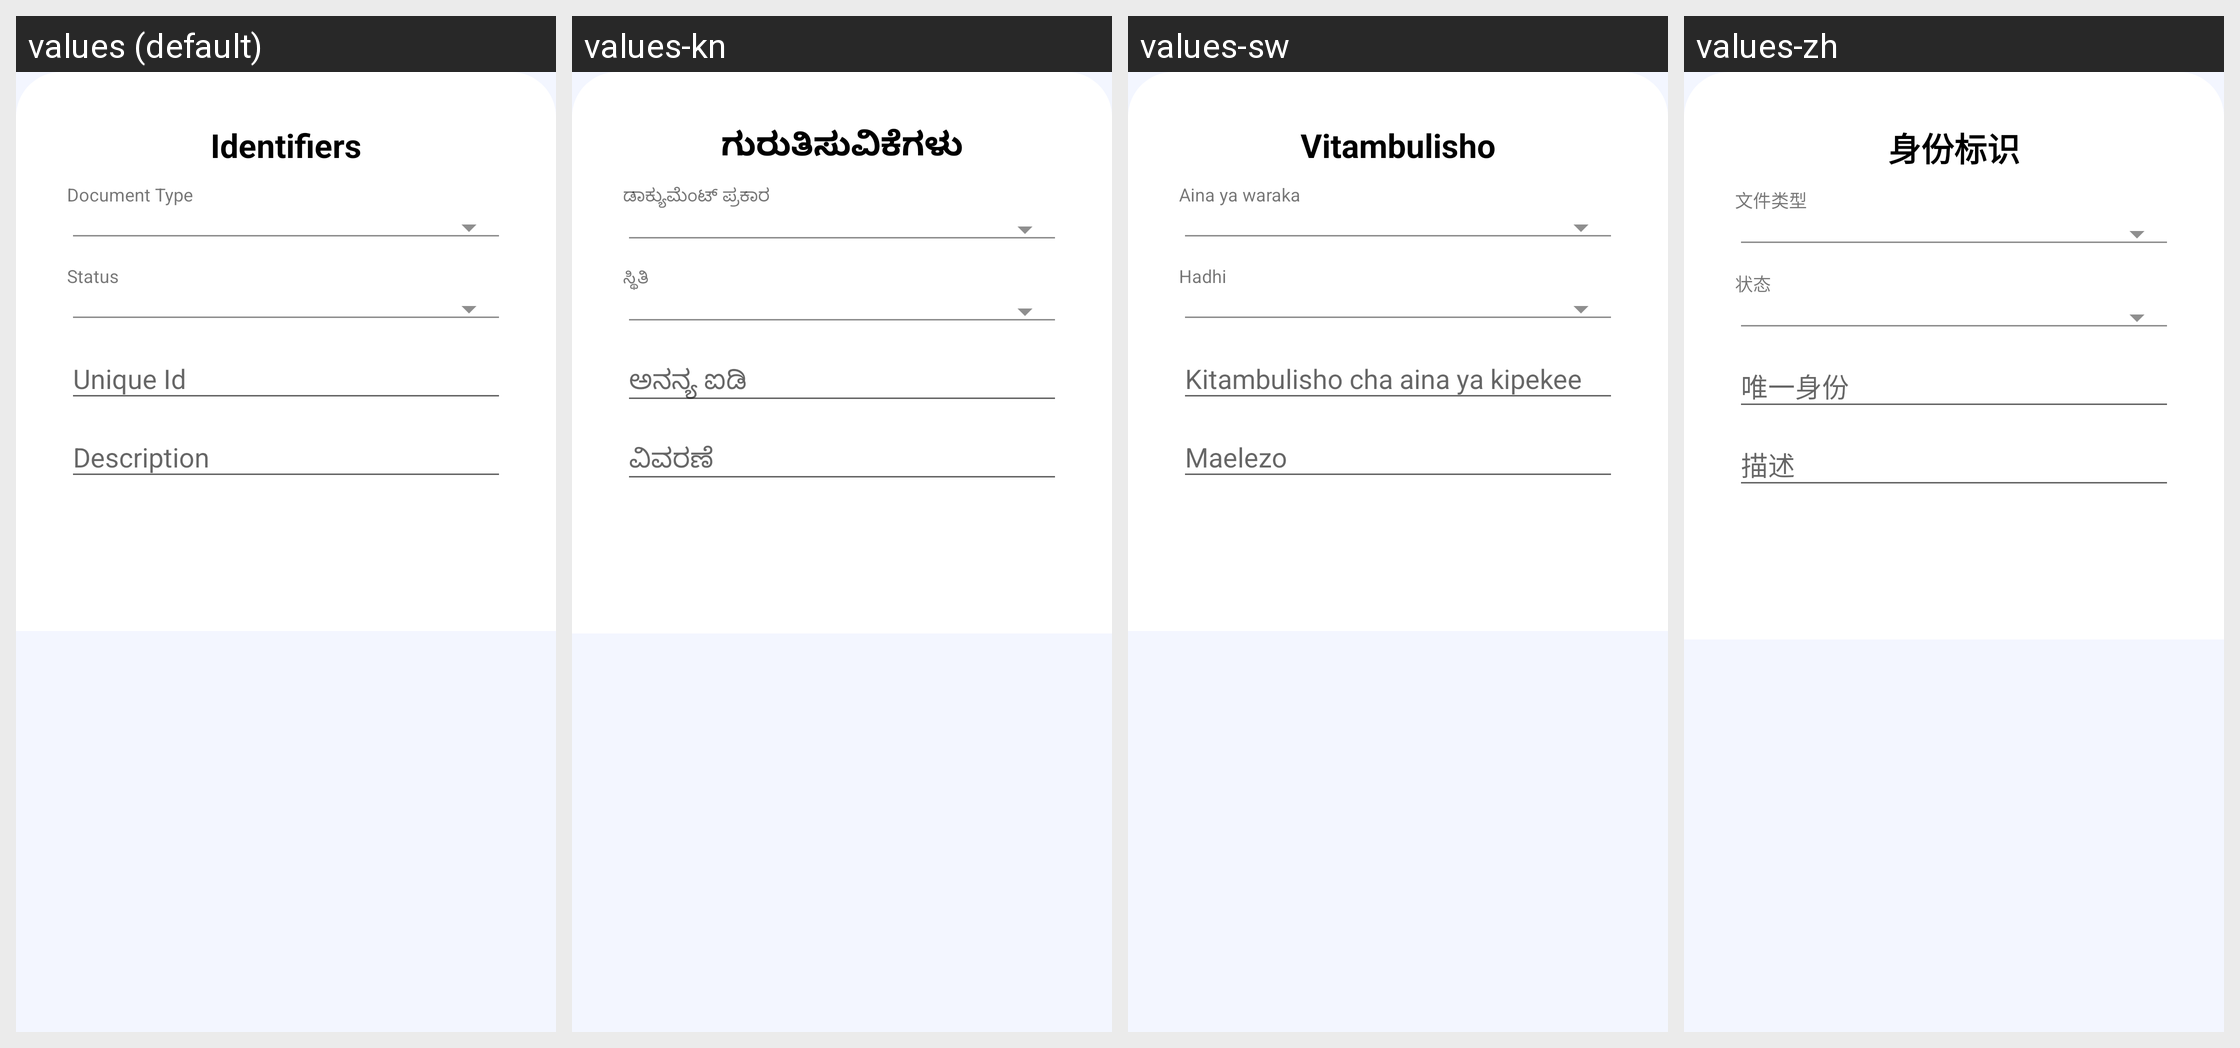

The Android screen above is rendered under several locales of the same app. Produce the string resources it draws, with the default and per-locale values.
Android screen res/layout/dialog_fragment_identifier.xml rendered under 4 locales, left to right: values (default), values-kn, values-sw, values-zh. Device: Nexus 5 (rendered at 1080×1920; each locale shown at half size, 540×960, under a caption strip naming it); theme MaterialAppTheme.
Other locales in the repository, not shown: values-ca, values-en, values-es, values-fr, values-hi.
Strings drawn on this screen, with the default value and each locale's value (text and hints the layout hard-codes, and strings that could not be matched under every locale, appear in the picture but are not listed):

identifiers
  values: Identifiers
  values-kn: ಗುರುತಿಸುವಿಕೆಗಳು
  values-sw: Vitambulisho
  values-zh: 身份标识

document_type
  values: Document Type
  values-kn: ಡಾಕ್ಯುಮೆಂಟ್ ಪ್ರಕಾರ
  values-sw: Aina ya waraka
  values-zh: 文件类型

status
  values: Status
  values-kn: ಸ್ಥಿತಿ
  values-sw: Hadhi
  values-zh: 状态
